Run: headless pygame with SDL's dummy video driver; simulated clock (each Clock.tick advances the game by its frame time, no real sleeping); random seed 0; keys injected as events and as key.get_pressed() state; mouse plan: one left click at the window centre at the start of phase 2, then a move to the lower-right quarter at the start of phase 3.
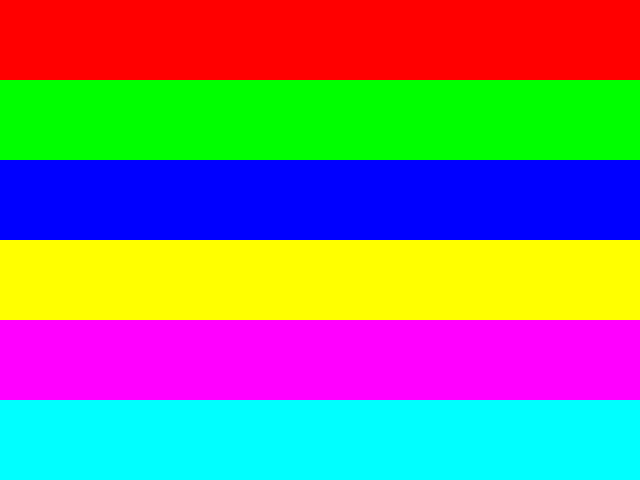
Frame 1 of 4 · flips 1–60 · no input
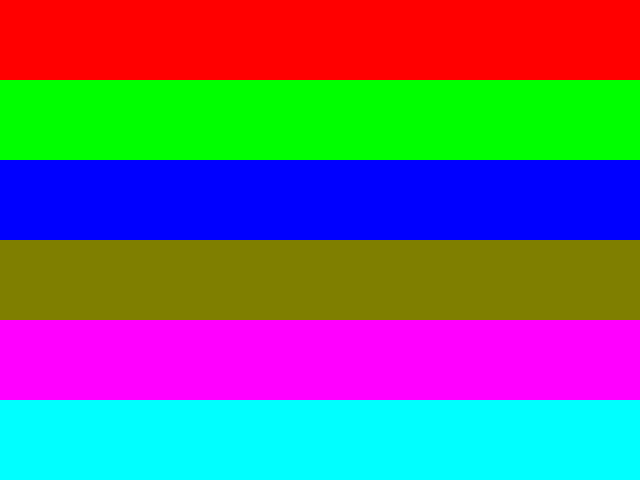
Frame 2 of 4 · flips 61–180 · clicked the window centre · tapped SPACE, RETURN · held RIGHT (→), D
Frame 3 of 4 · flips 181–300 · moved the mouse to the lower-right quarter · held DOWN (↓), S · screen unchanged from frame 2, image omitted
Frame 4 of 4 · flips 301–420 · held LEFT (←), A, UP (↑), W · screen unchanged from frame 3, image omitted

The pygame program that drew these frames:

import pygame
from pygame.locals import *
from sys import exit

pygame.init()

screen = pygame.display.set_mode((640, 480), 0, 32)

# Inicializa as cores dos retângulos
colors = [(255, 0, 0), (0, 255, 0), (0, 0, 255),
          (255, 255, 0), (255, 0, 255), (0, 255, 255)]

# Inicializa as cores dos retângulos com cópias das cores originais
current_colors = list(colors)

lerp_factor = 0.0
lerp_speed = 0.005

while True:
    for event in pygame.event.get():
        if event.type == QUIT:
            pygame.quit()
            exit()

    screen.fill((0, 0, 0))

    x, y = pygame.mouse.get_pos()

    # Desenha os 6 retângulos com as cores atualizadas
    for i in range(len(current_colors)):
        pygame.draw.rect(screen, current_colors[i], (0, i * 80, 640, 80))

    # Se o botão esquerdo do mouse for pressionado
    if pygame.mouse.get_pressed()[0]:
        for i in range(len(current_colors)):
            if y >= i * 80 and y < (i + 1) * 80:
                t = x / 640  # Normaliza a posição do mouse
                current_colors[i] = (int(t * colors[i][0]), int(t * colors[i][1]), int(t * colors[i][2]))

    pygame.display.update()
